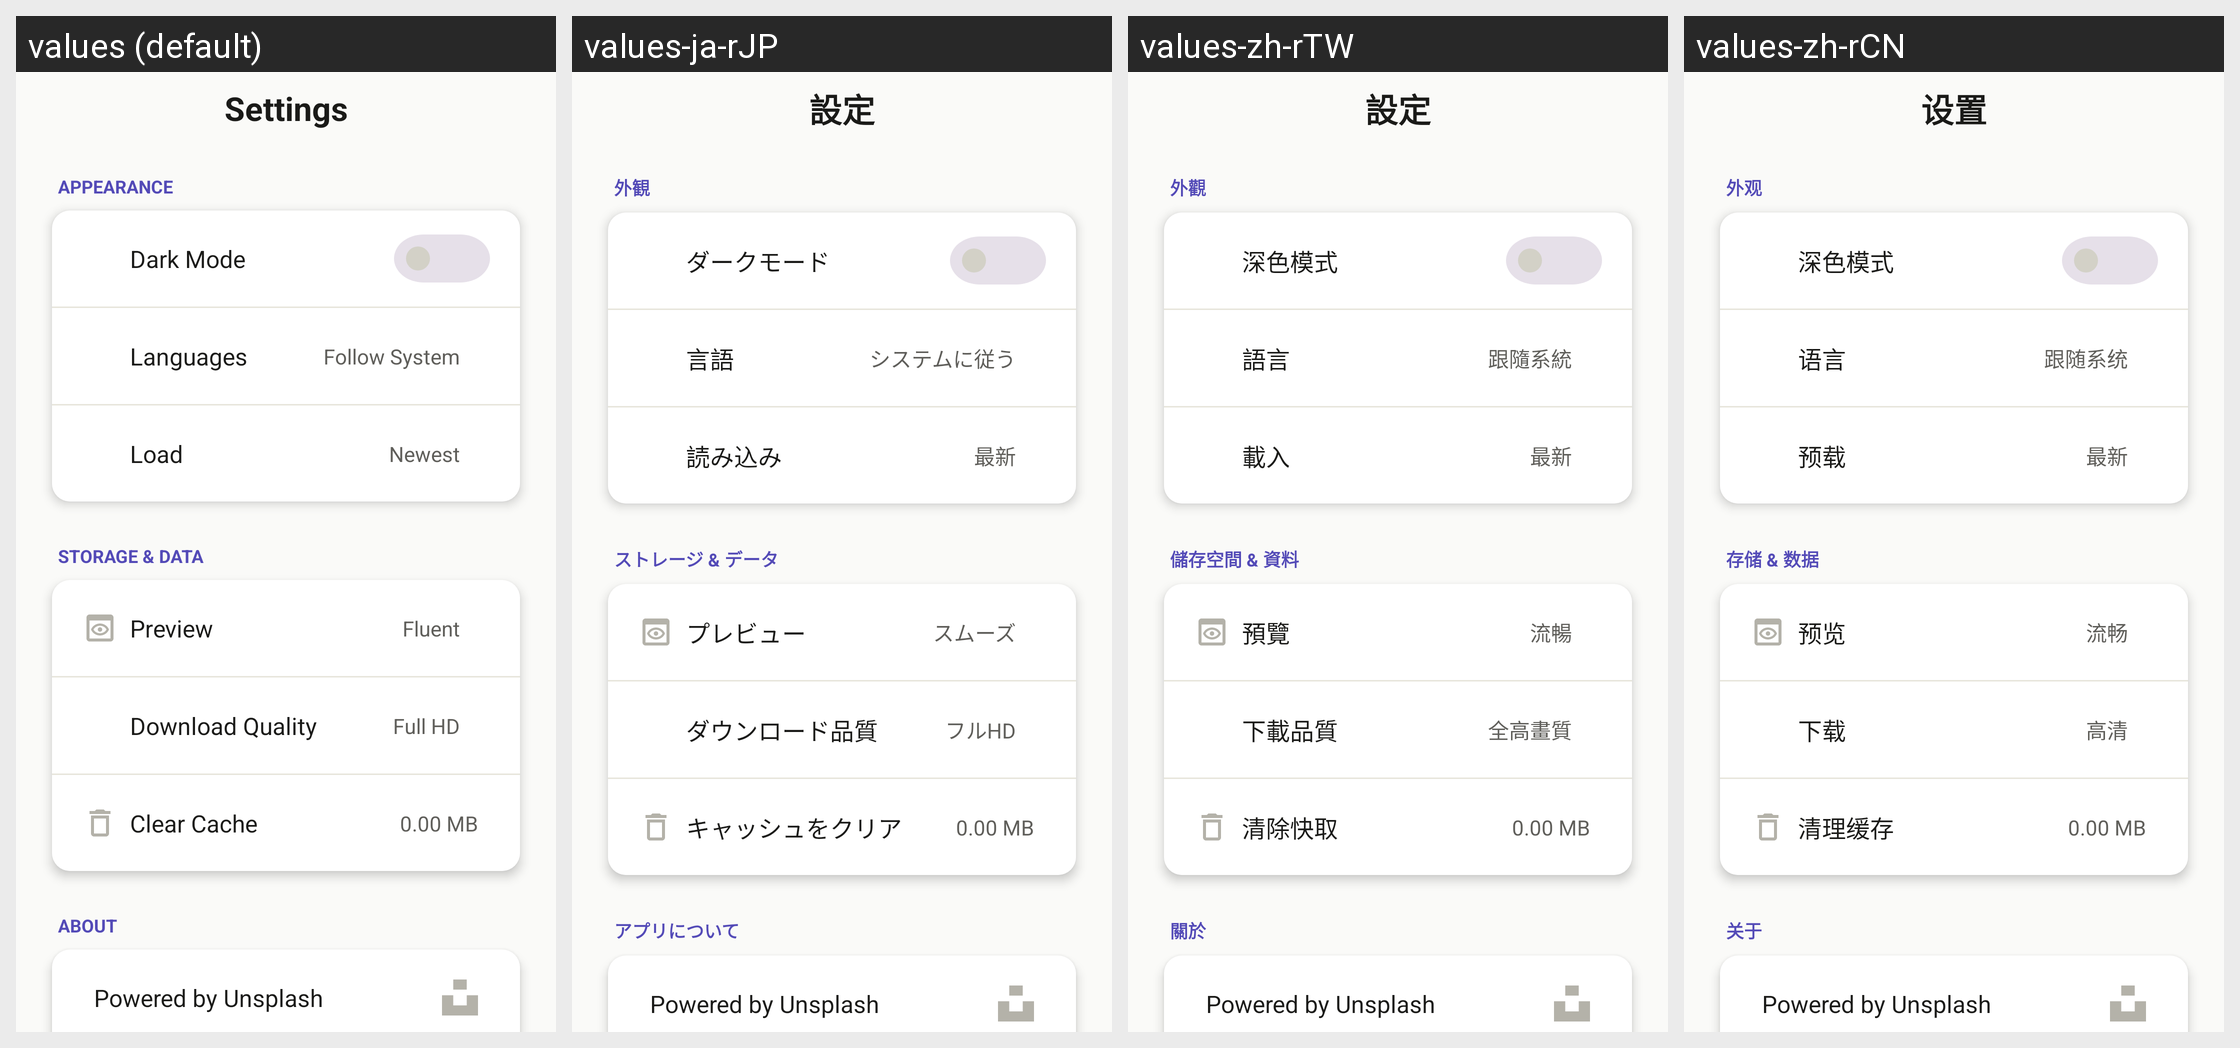

The same Android screen rendered under several of its app's locales, left to right. List the strings drawn on it with the default value and each locale's translation.
Android screen res/layout/fragment_set.xml rendered under 4 locales, left to right: values (default), values-ja-rJP, values-zh-rTW, values-zh-rCN. Device: Nexus 5 (rendered at 1080×1920; each locale shown at half size, 540×960, under a caption strip naming it); theme AppTheme.
Strings drawn on this screen, with the default value and each locale's value (text and hints the layout hard-codes, and strings that could not be matched under every locale, appear in the picture but are not listed):

menu_set
  values: Settings
  values-ja-rJP: 設定
  values-zh-rTW: 設定
  values-zh-rCN: 设置

set_style
  values: APPEARANCE
  values-ja-rJP: 外観
  values-zh-rTW: 外觀
  values-zh-rCN: 外观

set_DayNight
  values: Dark Mode
  values-ja-rJP: ダークモード
  values-zh-rTW: 深色模式
  values-zh-rCN: 深色模式

set_language
  values: Languages
  values-ja-rJP: 言語
  values-zh-rTW: 語言
  values-zh-rCN: 语言

set_follow
  values: Follow System
  values-ja-rJP: システムに従う
  values-zh-rTW: 跟隨系統
  values-zh-rCN: 跟随系统

set_load
  values: Load
  values-ja-rJP: 読み込み
  values-zh-rTW: 載入
  values-zh-rCN: 预载

set_newest
  values: Newest
  values-ja-rJP: 最新
  values-zh-rTW: 最新
  values-zh-rCN: 最新

set_data
  values: STORAGE & DATA
  values-ja-rJP: ストレージ & データ
  values-zh-rTW: 儲存空間 & 資料
  values-zh-rCN: 存储 & 数据

set_preview
  values: Preview
  values-ja-rJP: プレビュー
  values-zh-rTW: 預覽
  values-zh-rCN: 预览

set_fluent
  values: Fluent
  values-ja-rJP: スムーズ
  values-zh-rTW: 流暢
  values-zh-rCN: 流畅

set_download
  values: Download Quality
  values-ja-rJP: ダウンロード品質
  values-zh-rTW: 下載品質
  values-zh-rCN: 下载

set_regular
  values: Full HD
  values-ja-rJP: フルHD
  values-zh-rTW: 全高畫質
  values-zh-rCN: 高清

set_clear
  values: Clear Cache
  values-ja-rJP: キャッシュをクリア
  values-zh-rTW: 清除快取
  values-zh-rCN: 清理缓存

set_cache
  values: 0.00 MB
  values-ja-rJP: 0.00 MB  [not translated; the default value is used]
  values-zh-rTW: 0.00 MB  [not translated; the default value is used]
  values-zh-rCN: 0.00 MB  [not translated; the default value is used]

set_about
  values: ABOUT
  values-ja-rJP: アプリについて
  values-zh-rTW: 關於
  values-zh-rCN: 关于

about_explain
  values: Powered by Unsplash
  values-ja-rJP: Powered by Unsplash  [not translated; the default value is used]
  values-zh-rTW: Powered by Unsplash  [not translated; the default value is used]
  values-zh-rCN: Powered by Unsplash  [not translated; the default value is used]
